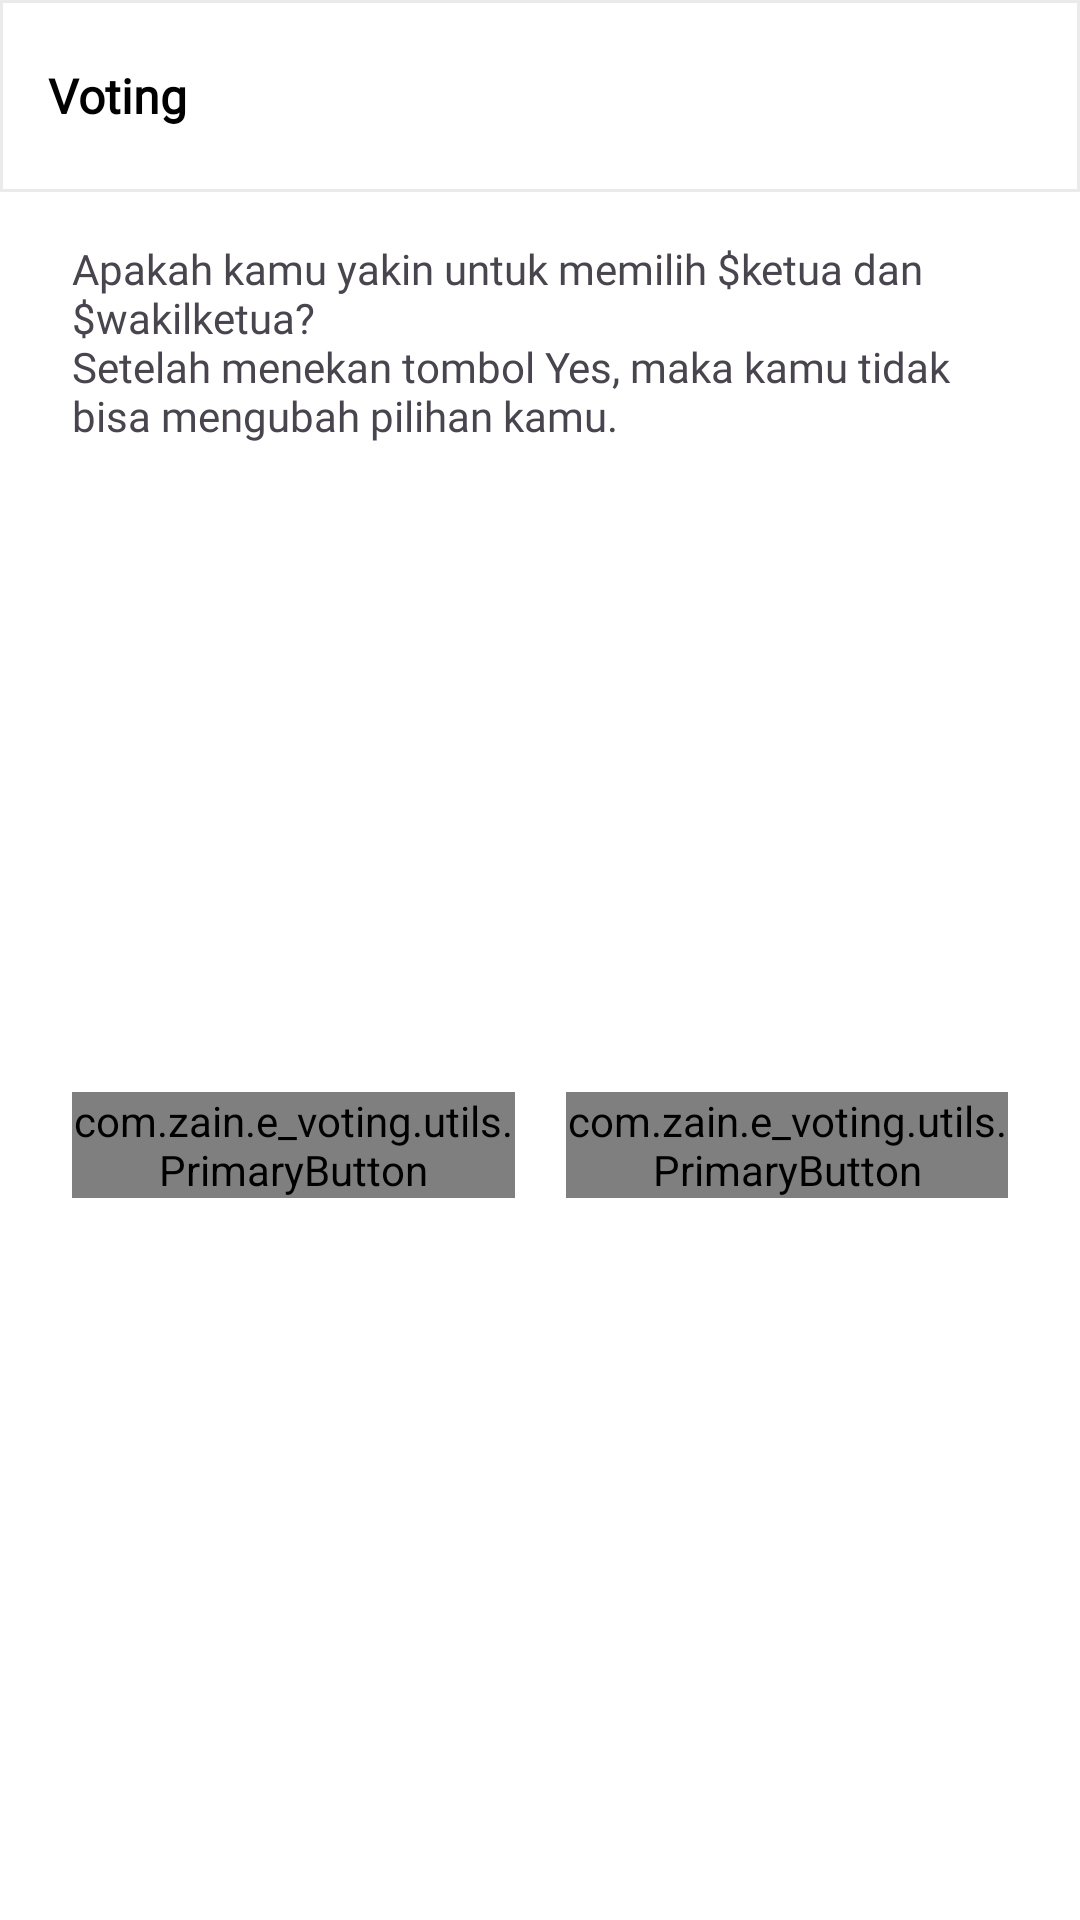

Write the Android layout XML for this screen, with the resource values it uses.
<!-- AndroidManifest.xml: application theme Theme.EVoting -->
<!-- res/layout/activity_fix_voting.xml -->
<?xml version="1.0" encoding="utf-8"?>
<androidx.constraintlayout.widget.ConstraintLayout xmlns:android="http://schemas.android.com/apk/res/android"
    xmlns:app="http://schemas.android.com/apk/res-auto"
    xmlns:tools="http://schemas.android.com/tools"
    android:id="@+id/main"
    android:layout_width="match_parent"
    android:layout_height="match_parent"
    android:background="@color/white"
    tools:context=".ui.voting.FixVotingActivity">

    <androidx.coordinatorlayout.widget.CoordinatorLayout
        android:id="@+id/coordinator_layout"
        android:layout_width="match_parent"
        android:layout_height="wrap_content"
        android:fitsSystemWindows="true"
        app:layout_constraintStart_toStartOf="parent"
        app:layout_constraintTop_toTopOf="parent">

        <com.google.android.material.appbar.AppBarLayout
            android:id="@+id/appbar_layout"
            android:layout_width="match_parent"
            android:layout_height="wrap_content"
            android:fitsSystemWindows="true"
            app:layout_constraintEnd_toEndOf="parent"
            app:layout_constraintStart_toStartOf="parent"
            app:layout_constraintTop_toTopOf="parent">

            <androidx.appcompat.widget.Toolbar
                android:id="@+id/toolbar"
                android:layout_width="match_parent"
                android:layout_height="?attr/actionBarSize"
                android:background="@drawable/bg_appbar">

                <ImageButton
                    android:id="@+id/back_button"
                    android:layout_width="wrap_content"
                    android:layout_height="wrap_content"
                    android:layout_gravity="start"
                    android:layout_marginStart="8dp"
                    android:background="?attr/selectableItemBackgroundBorderless"
                    android:src="@drawable/baseline_arrow_back_ios_24"
                    android:visibility="visible" />

                <TextView
                    android:id="@+id/toolbar_title"
                    android:layout_width="wrap_content"
                    android:layout_height="wrap_content"
                    android:fontFamily="@font/poppins"
                    android:text="Voting"
                    android:textColor="@android:color/black"
                    android:textSize="16sp"
                    android:textStyle="bold" />

            </androidx.appcompat.widget.Toolbar>

        </com.google.android.material.appbar.AppBarLayout>


    </androidx.coordinatorlayout.widget.CoordinatorLayout>

    <TextView
        android:id="@+id/tv_default_fix_voting"
        android:layout_width="0dp"
        android:layout_height="wrap_content"
        android:layout_marginHorizontal="24dp"
        android:layout_marginTop="16dp"
        android:fontFamily="@font/poppins"
        android:text="@string/apakah_kamu_yakin_untuk_memilih_namaketua_dan_wakilketua"
        android:textSize="14sp"
        app:layout_constraintEnd_toEndOf="parent"
        app:layout_constraintStart_toStartOf="@id/coordinator_layout"
        app:layout_constraintTop_toBottomOf="@id/coordinator_layout" />

    <ImageView
        android:id="@+id/iv_warning"
        android:layout_width="150dp"
        android:layout_height="150dp"
        android:layout_marginTop="16dp"
        android:src="@drawable/warning"
        app:layout_constraintEnd_toEndOf="parent"
        app:layout_constraintStart_toStartOf="parent"
        app:layout_constraintTop_toBottomOf="@+id/tv_default_fix_voting" />

    <View
        android:id="@+id/view"
        android:layout_width="1dp"
        android:layout_height="50dp"
        app:layout_constraintEnd_toEndOf="@+id/iv_warning"
        app:layout_constraintStart_toStartOf="@+id/iv_warning"
        app:layout_constraintTop_toBottomOf="@+id/iv_warning" />

    <com.zain.e_voting.utils.PrimaryButton
        android:id="@+id/btn_fix_no"
        android:layout_width="0dp"
        android:layout_height="wrap_content"
        android:layout_marginTop="50dp"
        android:layout_marginEnd="8dp"
        android:fontFamily="@font/poppins"
        android:text="Tidak"
        android:textColor="@color/white"
        app:layout_constraintEnd_toStartOf="@+id/view"
        app:layout_constraintStart_toStartOf="@+id/tv_default_fix_voting"
        app:layout_constraintTop_toBottomOf="@+id/iv_warning" />

    <com.zain.e_voting.utils.PrimaryButton
        android:id="@+id/btn_fix_yes"
        android:layout_width="0dp"
        android:layout_height="wrap_content"
        android:layout_marginStart="8dp"
        android:layout_marginTop="50dp"
        android:fontFamily="@font/poppins"
        android:text="Ya"
        android:textColor="@color/white"
        app:layout_constraintEnd_toEndOf="@+id/tv_default_fix_voting"
        app:layout_constraintStart_toEndOf="@+id/view"
        app:layout_constraintTop_toBottomOf="@+id/iv_warning" />

    <ProgressBar
        android:id="@+id/progressBar"
        android:layout_width="wrap_content"
        android:layout_height="wrap_content"
        android:translationZ="90dp"
        android:visibility="gone"
        app:layout_constraintBottom_toBottomOf="parent"
        app:layout_constraintEnd_toEndOf="parent"
        app:layout_constraintStart_toStartOf="parent"
        app:layout_constraintTop_toTopOf="parent" />


</androidx.constraintlayout.widget.ConstraintLayout>
<!-- resources referenced by this layout -->
<resources>
  <color name="white">#FFFFFFFF</color>
  <!-- drawable bg_appbar (drawable) -->
  <selector xmlns:android="http://schemas.android.com/apk/res/android">
      <item>
          <shape>
              <solid android:color="#FFFFFF" />
              <stroke android:color="#EAEAEA" android:width="1dp"/>
          </shape>
      </item>
  </selector>
  <string name="apakah_kamu_yakin_untuk_memilih_namaketua_dan_wakilketua">Apakah kamu yakin untuk memilih $ketua dan $wakilketua?\nSetelah menekan tombol Yes, maka kamu tidak bisa mengubah pilihan kamu.</string>
  <style name="Theme.EVoting" parent="Base.Theme.EVoting" />
  <style name="Base.Theme.EVoting" parent="Theme.Material3.DayNight.NoActionBar">
          
          
      </style>
</resources>
